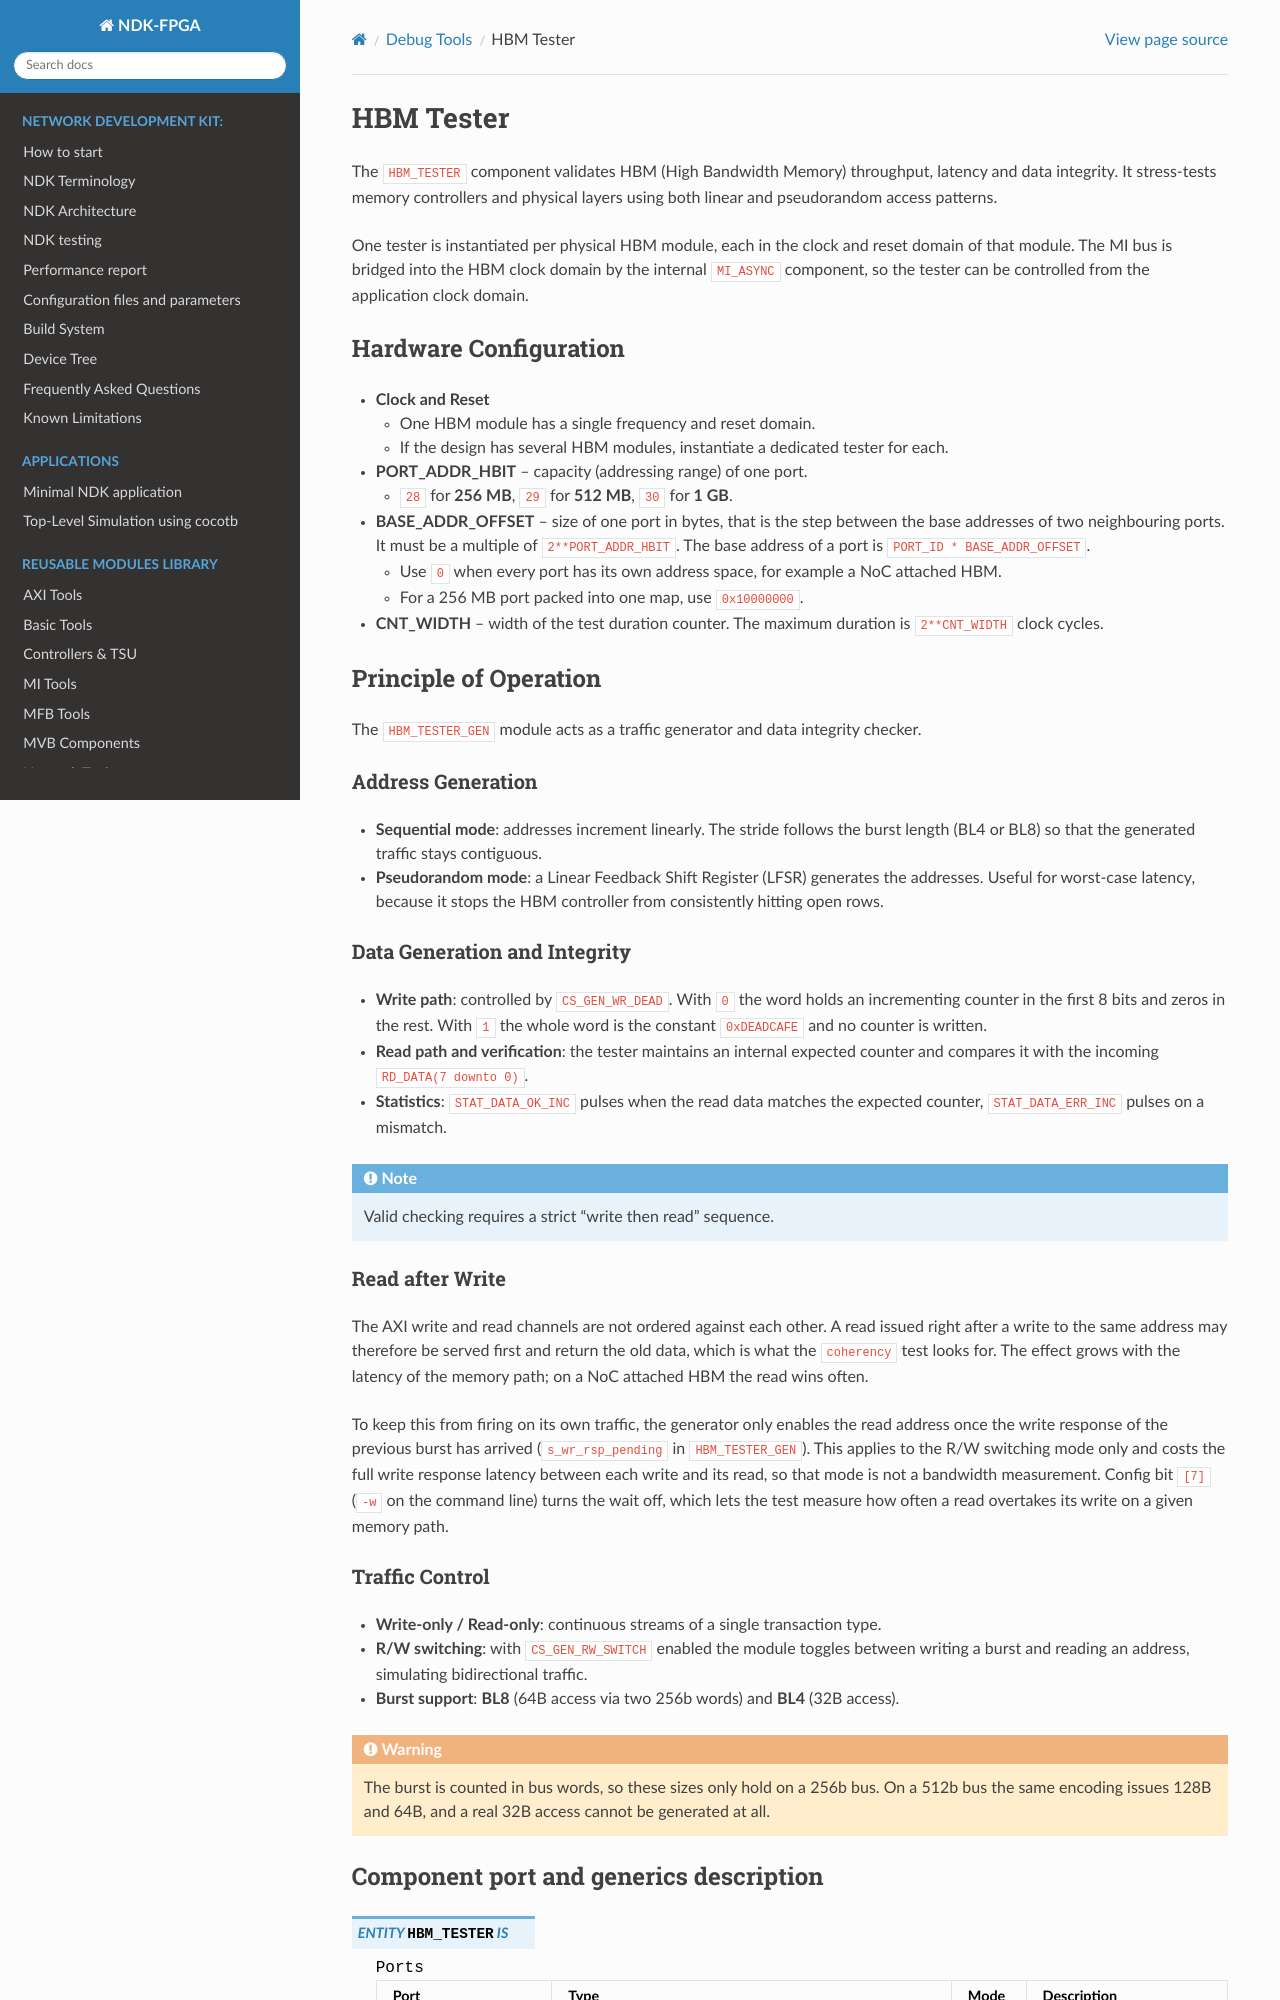

repository: CESNET/ndk-fpga · page: release/comp/mem_tools/debug/hbm_tester/readme.html · generator: sphinx

.. _hbm_tester:

HBM Tester
----------

The ``HBM_TESTER`` component validates HBM (High Bandwidth Memory) throughput, latency and
data integrity. It stress-tests memory controllers and physical layers using both linear
and pseudorandom access patterns.

One tester is instantiated per physical HBM module, each in the clock and reset domain of
that module. The MI bus is bridged into the HBM clock domain by the internal ``MI_ASYNC``
component, so the tester can be controlled from the application clock domain.

Hardware Configuration
^^^^^^^^^^^^^^^^^^^^^^

* **Clock and Reset**

  * One HBM module has a single frequency and reset domain.
  * If the design has several HBM modules, instantiate a dedicated tester for each.

* **PORT_ADDR_HBIT** -- capacity (addressing range) of one port.

  * ``28`` for **256 MB**, ``29`` for **512 MB**, ``30`` for **1 GB**.

* **BASE_ADDR_OFFSET** -- size of one port in bytes, that is the step between the base
  addresses of two neighbouring ports. It must be a multiple of ``2**PORT_ADDR_HBIT``.
  The base address of a port is ``PORT_ID * BASE_ADDR_OFFSET``.

  * Use ``0`` when every port has its own address space, for example a NoC attached HBM.
  * For a 256 MB port packed into one map, use ``0x10000000``.

* **CNT_WIDTH** -- width of the test duration counter. The maximum duration is
  ``2**CNT_WIDTH`` clock cycles.

Principle of Operation
^^^^^^^^^^^^^^^^^^^^^^

The ``HBM_TESTER_GEN`` module acts as a traffic generator and data integrity checker.

Address Generation
""""""""""""""""""

* **Sequential mode**: addresses increment linearly. The stride follows the burst length
  (BL4 or BL8) so that the generated traffic stays contiguous.
* **Pseudorandom mode**: a Linear Feedback Shift Register (LFSR) generates the addresses.
  Useful for worst-case latency, because it stops the HBM controller from consistently
  hitting open rows.

Data Generation and Integrity
"""""""""""""""""""""""""""""

* **Write path**: controlled by ``CS_GEN_WR_DEAD``. With ``0`` the word holds an
  incrementing counter in the first 8 bits and zeros in the rest. With ``1`` the whole
  word is the constant ``0xDEADCAFE`` and no counter is written.
* **Read path and verification**: the tester maintains an internal expected counter and
  compares it with the incoming ``RD_DATA(7 downto 0)``.
* **Statistics**: ``STAT_DATA_OK_INC`` pulses when the read data matches the expected
  counter, ``STAT_DATA_ERR_INC`` pulses on a mismatch.

.. note::
   Valid checking requires a strict "write then read" sequence.
